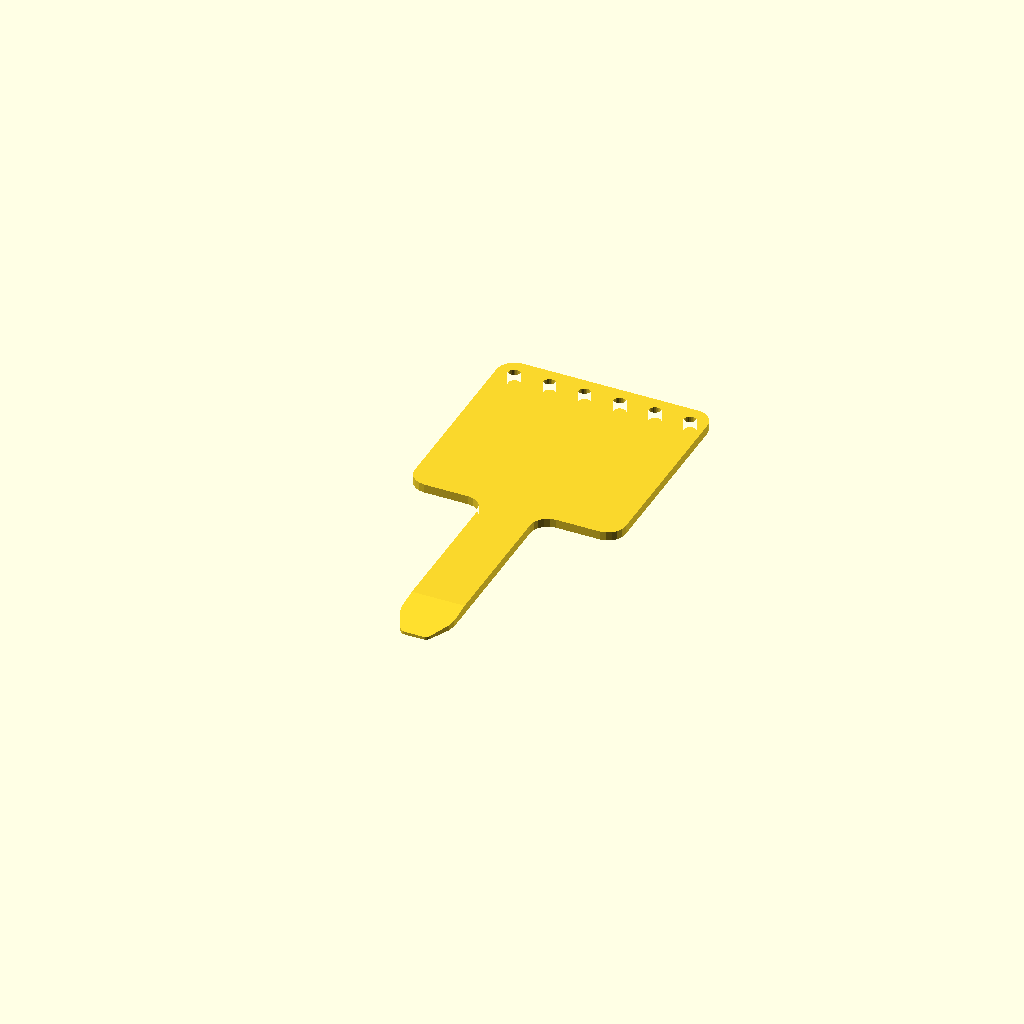
Cell 1: rendered with the file's own defaults.
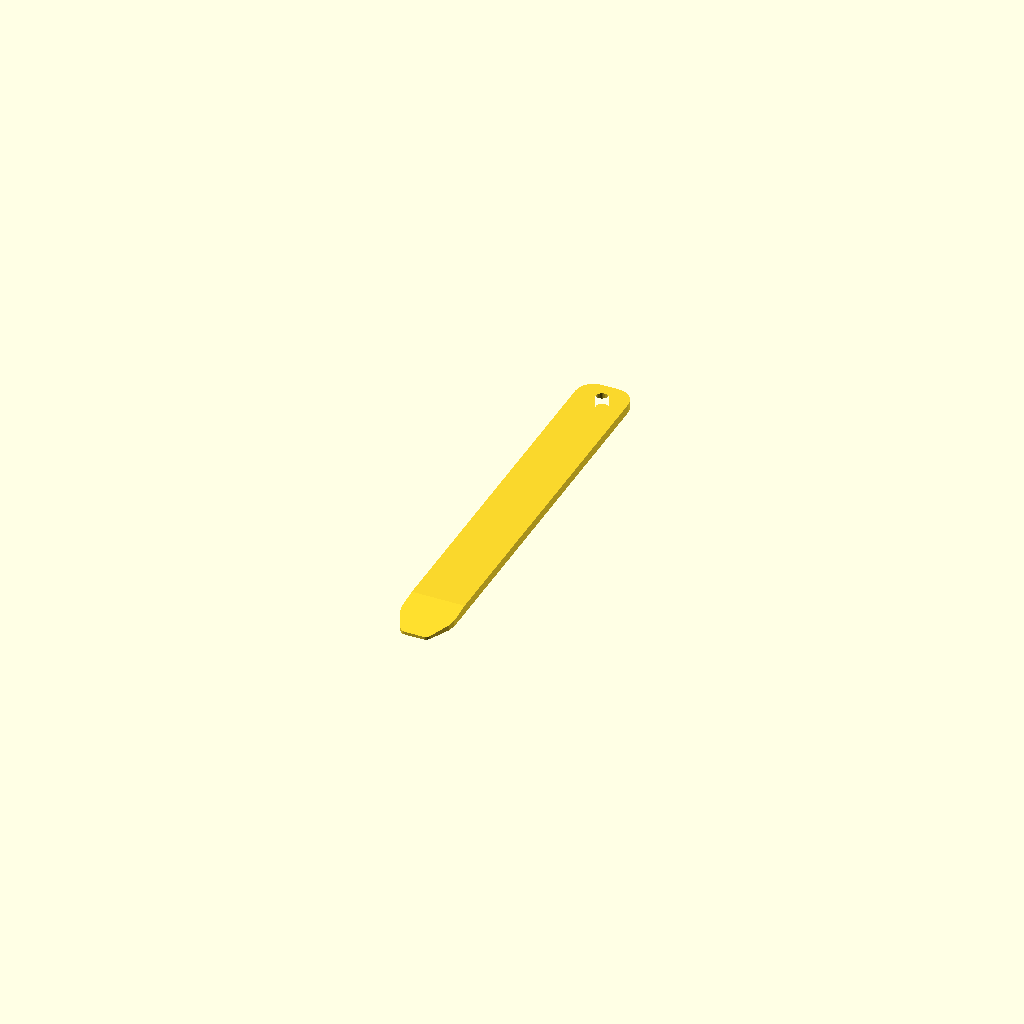
Cell 2: the "p2050" preset from the model's presets file.
One fixed orthographic camera (rotation 55°, 0°, 25°; colour scheme Cornfield) for every cell.
The OpenSCAD source (2023/misc/PlantLabel1.scad):
// PlantLabel1.1
// 
// A thing you can write on and stick in the dirt.
// 
// Changes:
// v1.1:
// - Allow label and post to be the same width
// - Adjust rounding radii to allow for arbitrarily narrow labels/posts

thickness = "1/8inch";
label_width = "3inch";
label_height = "3inch";
post_width = "3/4inch";
post_height = "3inch";
$fn = 24;

module __plantlabel1__end_params() { }

use <../lib/TOGMod1.scad>
use <../lib/TOGMod1Constructors.scad>
use <../lib/TOGPath1.scad>
use <../lib/TOGUnits1.scad>

atom = togunits1_to_mm("1atom");

labw = togunits1_to_mm(label_width);
labh = togunits1_to_mm(label_height);
posw = togunits1_to_mm(post_width);
posh = togunits1_to_mm(post_height);
thickness_mm = togunits1_to_mm(thickness);

hole_2d = togmod1_make_circle(d = 4.5);

// TODO: Rounding will need adjustment for very small sizes
labr    = min(atom/2, labw*127/256, labh*127/256);
postipr = min(atom/2, posw*31/256);
hipr    = min(labr, abs(labw - posw)*63/256);

togmod1_domodule(["intersection",
	togmod1_linear_extrude_z([-1, thickness_mm+1], ["difference",
		togpath1_rath_to_polygon(["togpath1-rath",
			["togpath1-rathnode", [-labw/2, labh       ], ["round", labr]],
			each labw != posw ? [
				["togpath1-rathnode", [-labw/2,    0       ], ["round", hipr]],
				["togpath1-rathnode", [-posw/2,    0       ], ["round", hipr]],
			] : [],
			["togpath1-rathnode", [-posw/2,-posh+posw/2], ["round", labr]],
			["togpath1-rathnode", [-posw/4,-posh       ], ["round", postipr]],
			["togpath1-rathnode", [ posw/4,-posh       ], ["round", postipr]],
			["togpath1-rathnode", [ posw/2,-posh+posw/2], ["round", labr]],
			each labw != posw ? [
				["togpath1-rathnode", [ posw/2,    0       ], ["round", hipr]],
				["togpath1-rathnode", [ labw/2,    0       ], ["round", hipr]],
			] : [],
			["togpath1-rathnode", [ labw/2, labh       ], ["round", labr]],
		]),
		
		for( xm = [round(-labw/atom+1/4)/2 + 0.5 : 1 : round(labw/atom-1/4)/2 - 0.4] )
		for( y = labh-atom/2 ) ["translate", [xm*atom,y], hole_2d]
	]),
	
	togmod1_linear_extrude_x([-labw, +labw], togmod1_make_polygon([
		[- posh - posw * 0.5, 0],
		[ labh*2, 0],
		[ labh*2, thickness_mm],
		[-posh + posw, thickness_mm],
	])),
]);
Customizer parameters (derived from the source; name, type, default, range or options):
thickness: string, default "1/8inch"
label_width: string, default "3inch"
label_height: string, default "3inch"
post_width: string, default "3/4inch"
post_height: string, default "3inch"
